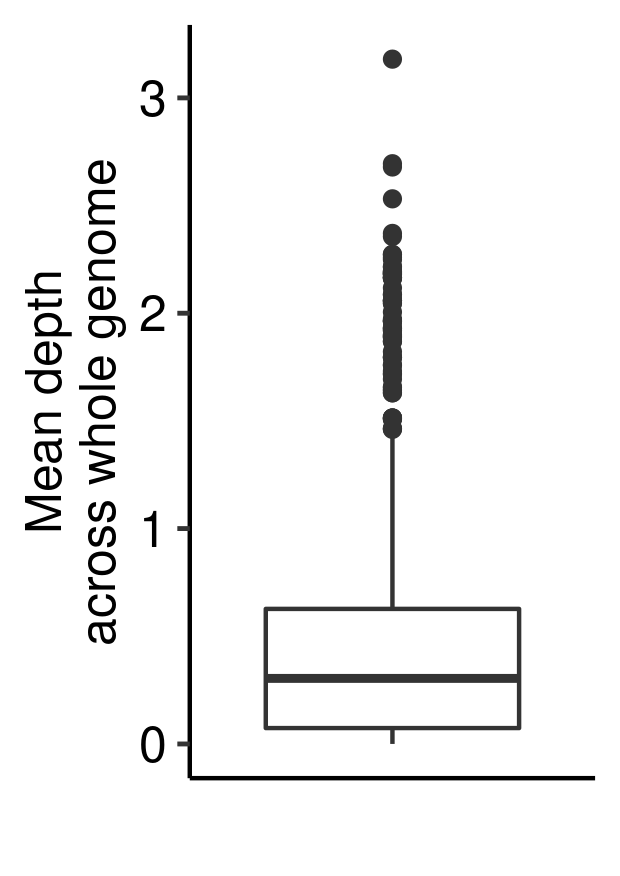

The data file committed next to this chart (first rows):
SAMPLE, mean depth across whole genome
GSM2706237, 1.507
GSM2706238, 1.244
GSM2706241, 1.321
GSM2706244, 1.015
GSM2706245, 0.954
GSM2706260, 0.9798
GSM2706261, 1.031
GSM2706262, 0.9155
GSM2706263, 0.37
GSM2706264, 1.368
GSM2706265, 0.9194
GSM2706266, 1.112
GSM2706267, 1.005
GSM2706233, 0.9809
GSM2706234, 1.021
GSM2706235, 0.838
GSM2706236, 1.019
GSM2706239, 0.9955
GSM2706240, 0.6873
GSM2706242, 0.346
GSM2706243, 0.5115
GSM3081010, 0.5507
GSM3081011, 0.4327
GSM1985628, 0.4099
GSM1985629, 0.3875
GSM1985630, 0.2854
GSM1985631, 0.5223
GSM2151860, 0.09281
GSM2151861, 0.109
GSM2151862, 0.1301
GSM1833279, 0.3257
GSM1833280, 0.3453
GSM1833281, 0.4025
GSM1833282, 0.5343
GSM1833283, 0.3918
GSM1833284, 0.3963
GSM1833285, 0.7076
GSM1833286, 0.7488
GSM1833287, 0.7674
GSM1833288, 0.3527
GSM1833289, 0.2232
GSM1833290, 0.6942
GSM1833291, 0.7704
GSM1833292, 0.3264
GSM1833294, 0.218
GSM1833295, 0.7936
GSM1833296, 0.96
GSM1833297, 0.3448
GSM1833298, 0.6893
GSM1833300, 1.085
GSM1833302, 0.8112
GSM1833304, 0.9993
GSM1833307, 0.1171
GSM1833309, 0.1293
GSM1833312, 0.2445
GSM1833314, 0.4951
GSM1833316, 0.1677
GSM1833318, 0.03861
GSM1833321, 0.5587
GSM1833323, 0.2612
... 2,050 more rows
